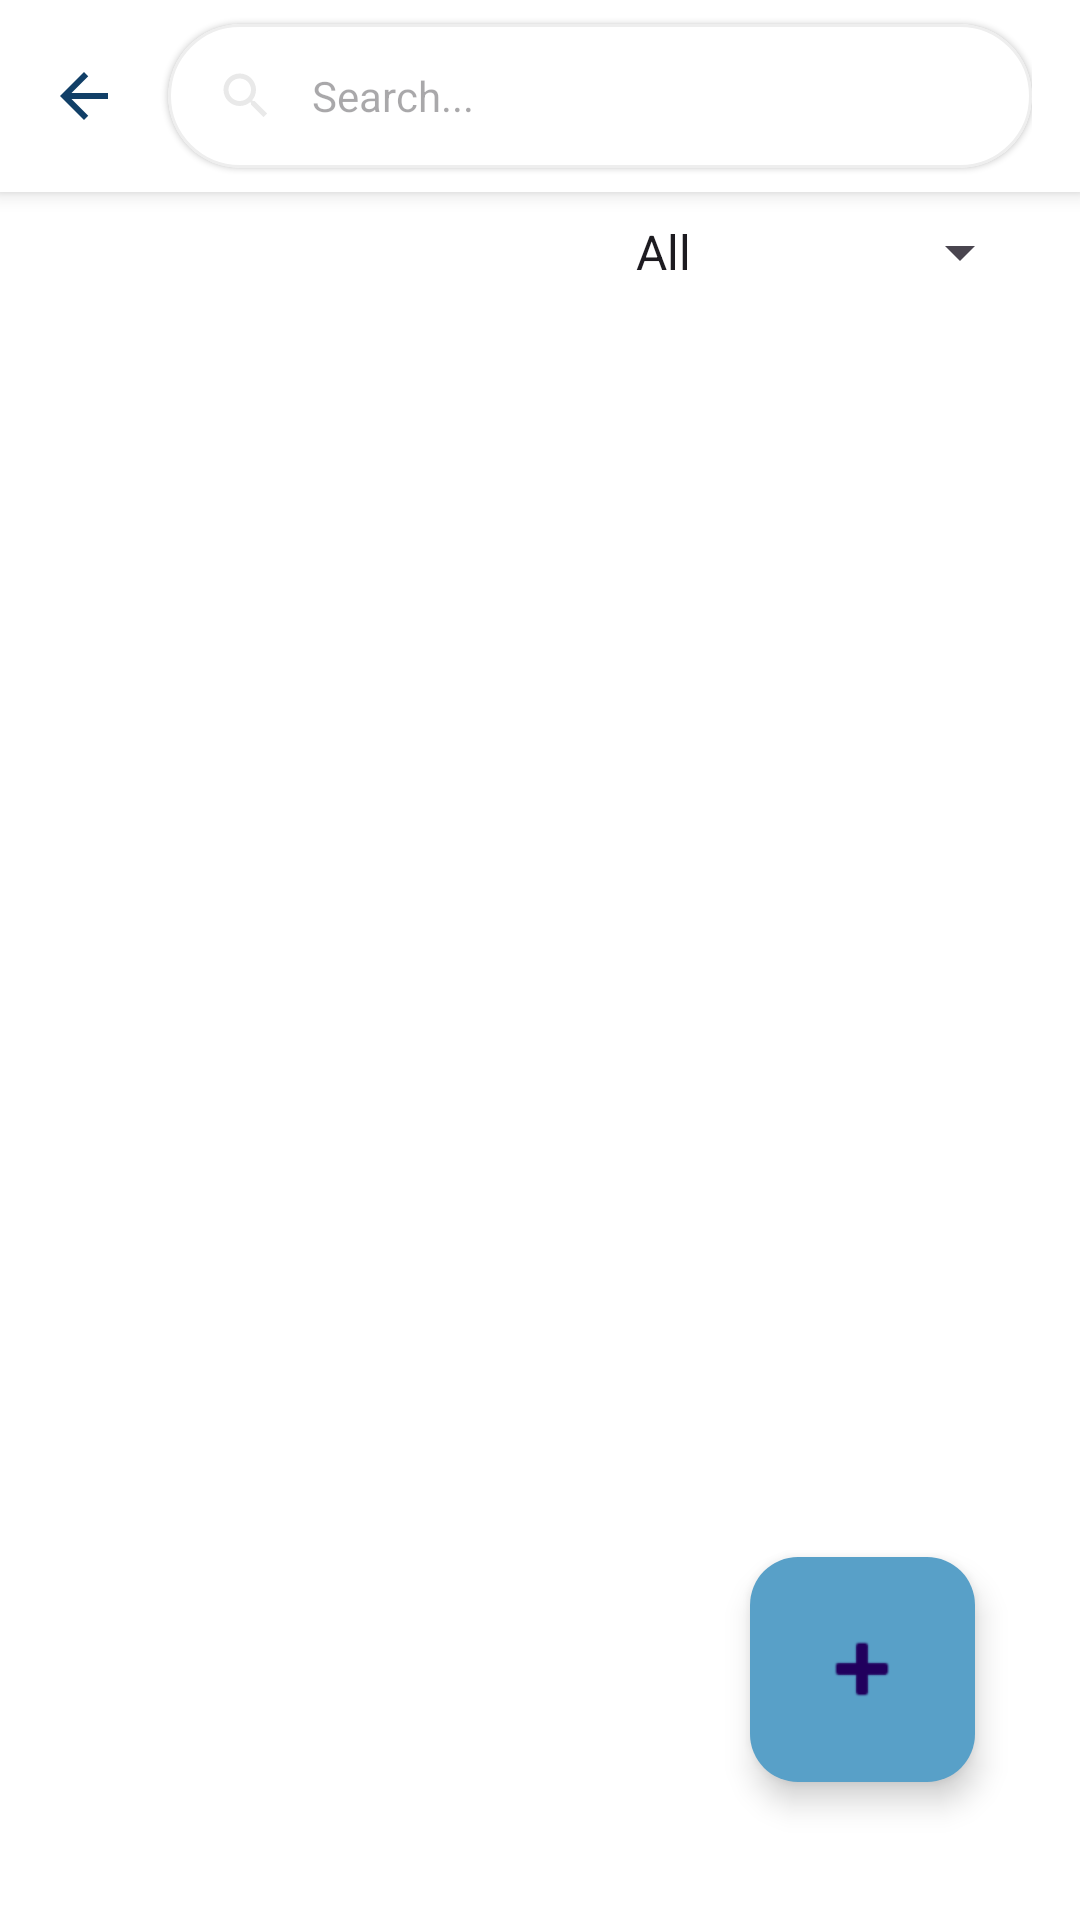

The Android layout XML behind this screen, and the referenced resources:
<!-- AndroidManifest.xml: application theme Theme.Sapa -->
<!-- res/layout/activity_schools.xml -->
<?xml version="1.0" encoding="utf-8"?>
<androidx.coordinatorlayout.widget.CoordinatorLayout xmlns:android="http://schemas.android.com/apk/res/android"
    xmlns:app="http://schemas.android.com/apk/res-auto"
    xmlns:tools="http://schemas.android.com/tools"
    android:id="@+id/studentPage"
    android:layout_width="match_parent"
    android:layout_height="match_parent"
    android:background="@color/white"
    android:fitsSystemWindows="true"
    tools:context=".studentPage">

    <LinearLayout
        android:id="@+id/topBar"
        android:layout_width="match_parent"
        android:layout_height="wrap_content"
        android:background="#FFFFFF"
        android:elevation="4dp"
        android:orientation="vertical">

        <LinearLayout
            android:layout_width="match_parent"
            android:layout_height="?attr/actionBarSize"
            android:gravity="center_vertical"
            android:orientation="horizontal"
            android:paddingHorizontal="16dp">

            <ImageButton
                android:id="@+id/backButton"
                android:layout_width="24dp"
                android:layout_height="24dp"
                android:background="?attr/selectableItemBackgroundBorderless"
                android:src="@drawable/ic_arrow_back" />

            <com.google.android.material.card.MaterialCardView
                android:layout_width="0dp"
                android:layout_height="wrap_content"
                android:layout_marginLeft="16dp"
                android:layout_weight="1"
                app:cardBackgroundColor="@android:color/white"
                app:cardCornerRadius="24dp"
                app:cardElevation="1dp"
                app:strokeColor="@color/gray_200"
                app:strokeWidth="1dp">

                <LinearLayout
                    android:layout_width="match_parent"
                    android:layout_height="48dp"
                    android:gravity="center_vertical"
                    android:orientation="horizontal"
                    android:paddingStart="16dp"
                    android:paddingEnd="8dp">

                    <ImageView
                        android:layout_width="20dp"
                        android:layout_height="20dp"
                        android:layout_marginEnd="12dp"
                        android:src="@drawable/ic_search"
                        android:tint="@color/gray_500" />

                    <com.google.android.material.textfield.TextInputEditText
                        android:id="@+id/search"
                        android:layout_width="0dp"
                        android:layout_height="wrap_content"
                        android:layout_weight="1"
                        android:background="@null"
                        android:hint="Search..."
                        android:imeOptions="actionSearch"
                        android:inputType="text"
                        android:textSize="14sp" />
                </LinearLayout>
            </com.google.android.material.card.MaterialCardView>
        </LinearLayout>
    </LinearLayout>

    <RelativeLayout
        android:layout_width="match_parent"
        android:layout_height="wrap_content"
        android:layout_marginTop="?attr/actionBarSize"
        android:paddingLeft="16dp"
        android:paddingRight="16dp"
        android:paddingBottom="8dp">

        <Spinner
            android:id="@+id/statusSpinner"
            android:layout_width="140dp"
            android:layout_height="wrap_content"
            android:layout_marginTop="8dp"
            android:layout_marginBottom="8dp"
            android:layout_alignParentEnd="true"
            android:entries="@array/status_options"
            android:spinnerMode="dropdown" />
    </RelativeLayout>

    <androidx.recyclerview.widget.RecyclerView
        android:id="@+id/recyclerView"
        android:layout_width="match_parent"
        android:layout_height="match_parent"
        android:layout_marginTop="100dp"
        android:paddingTop="100dp"
    android:padding="16dp"
    android:layout_below="@id/statusSpinner"
        />

    <com.google.android.material.floatingactionbutton.FloatingActionButton
        android:id="@+id/fab"
        android:layout_width="75dp"
        android:layout_height="75dp"
        android:layout_gravity="bottom|end"
        android:layout_marginEnd="35dp"
        android:layout_marginBottom="16dp"
        android:backgroundTint="@color/secondary"
        android:translationY="-30dp"
        android:tint="@android:color/white"
        app:fabCustomSize="75dp"
        app:maxImageSize="32dp"
        app:srcCompat="@android:drawable/ic_input_add"
       />
</androidx.coordinatorlayout.widget.CoordinatorLayout>
<!-- resources referenced by this layout -->
<resources>
  <string-array name="status_options">
          <item>All</item>
          <item>Pending</item>
          <item>Approved</item>
      </string-array>
  <color name="gray_200">#EEEEEE</color>
  <color name="gray_500">#E9E9E9</color>
  <color name="secondary">#58A0C8</color>
  <color name="white">#FFFFFFFF</color>
  <!-- drawable ic_arrow_back (drawable) -->
  <vector xmlns:android="http://schemas.android.com/apk/res/android" android:autoMirrored="true" android:height="24dp" android:tint="@color/mainColor" android:viewportHeight="24" android:viewportWidth="24" android:width="24dp">
        
      <path android:fillColor="@android:color/white" android:pathData="M20,11H7.83l5.59,-5.59L12,4l-8,8 8,8 1.41,-1.41L7.83,13H20v-2z"/>
      
  </vector>
  <!-- drawable ic_search (drawable) -->
  <vector xmlns:android="http://schemas.android.com/apk/res/android" android:height="24dp" android:tint="@color/sixth" android:viewportHeight="24" android:viewportWidth="24" android:width="24dp">
        
      <path android:fillColor="@android:color/darker_gray" android:pathData="M15.5,14h-0.79l-0.28,-0.27C15.41,12.59 16,11.11 16,9.5 16,5.91 13.09,3 9.5,3S3,5.91 3,9.5 5.91,16 9.5,16c1.61,0 3.09,-0.59 4.23,-1.57l0.27,0.28v0.79l5,4.99L20.49,19l-4.99,-5zM9.5,14C7.01,14 5,11.99 5,9.5S7.01,5 9.5,5 14,7.01 14,9.5 11.99,14 9.5,14z"/>
      
  </vector>
  <style name="Theme.Sapa" parent="Base.Theme.Sapa" />
  <color name="mainColor">#113F67</color>
  <color name="sixth">#465462</color>
  <style name="Base.Theme.Sapa" parent="Theme.Material3.DayNight.NoActionBar">
          
          
      </style>
</resources>
